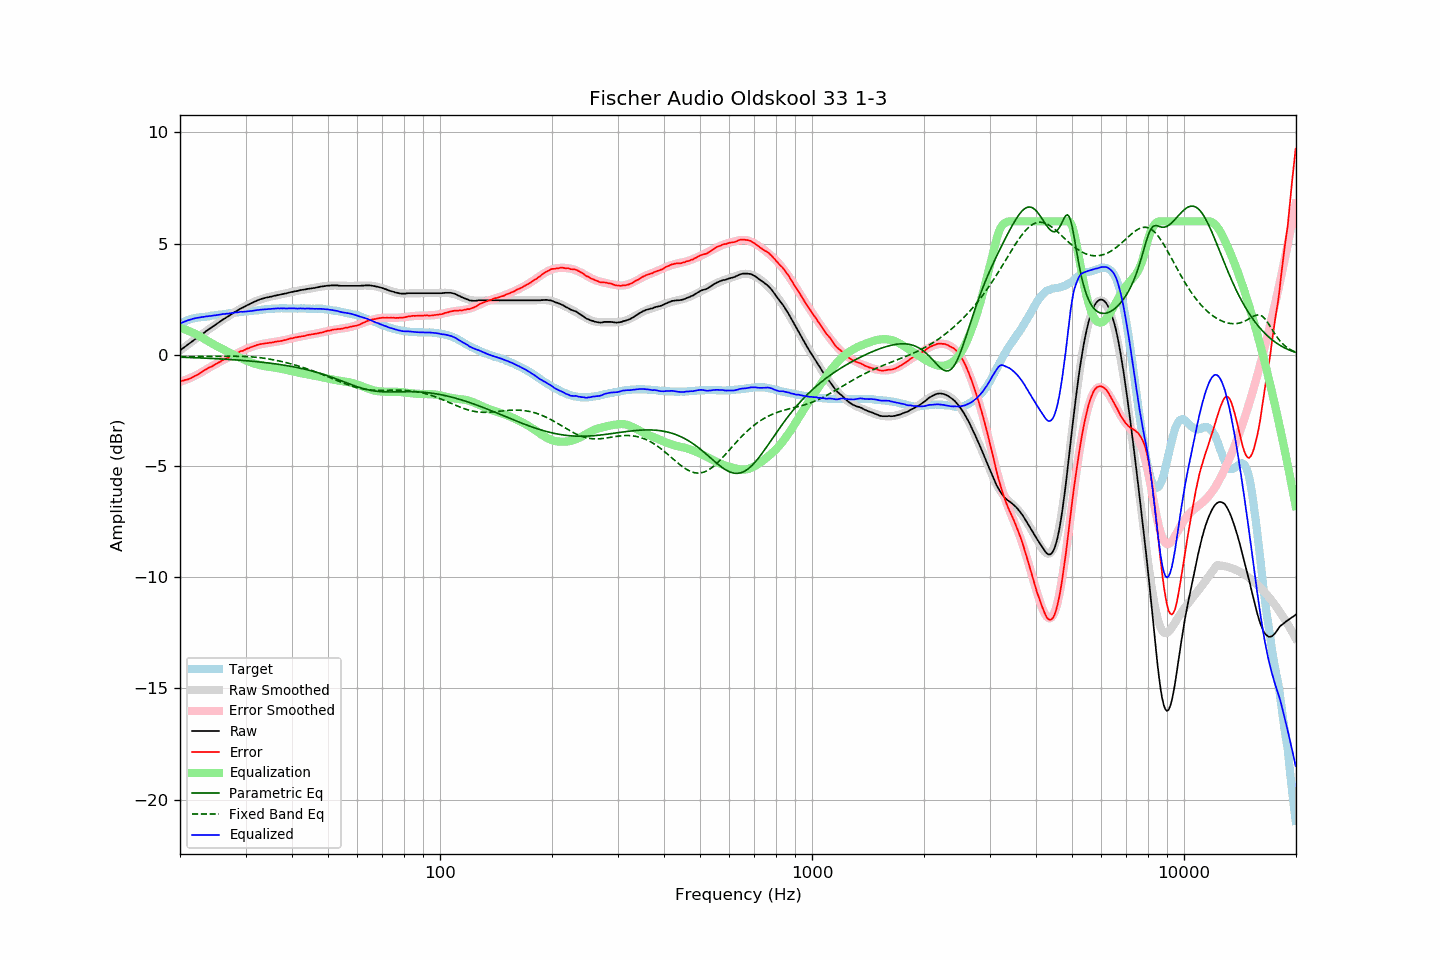

Source data for this figure (header and first rows):
frequency, raw, error, smoothed, error_smoothed, equalization, parametric_eq, fixed_band_eq, equalized_raw, equalized_smoothed, target
20.00, 0.19, -1.19, 0.19, -1.21, 1.21, -0.11, -0.09, 1.40, 1.41, 1.38
20.20, 0.25, -1.17, 0.25, -1.19, 1.19, -0.11, -0.09, 1.44, 1.44, 1.42
20.40, 0.30, -1.16, 0.30, -1.17, 1.17, -0.11, -0.09, 1.47, 1.47, 1.46
20.61, 0.36, -1.13, 0.36, -1.14, 1.14, -0.12, -0.08, 1.50, 1.50, 1.49
20.81, 0.41, -1.12, 0.41, -1.11, 1.11, -0.12, -0.08, 1.52, 1.52, 1.53
21.02, 0.47, -1.10, 0.46, -1.08, 1.08, -0.12, -0.08, 1.55, 1.55, 1.57
21.23, 0.52, -1.07, 0.52, -1.05, 1.05, -0.12, -0.08, 1.57, 1.57, 1.59
21.44, 0.57, -1.04, 0.57, -1.02, 1.02, -0.13, -0.08, 1.59, 1.59, 1.61
21.66, 0.63, -1.00, 0.62, -0.99, 0.99, -0.13, -0.08, 1.62, 1.61, 1.63
21.87, 0.68, -0.96, 0.68, -0.96, 0.96, -0.13, -0.08, 1.64, 1.63, 1.64
22.09, 0.73, -0.93, 0.73, -0.92, 0.92, -0.13, -0.08, 1.65, 1.65, 1.66
22.31, 0.78, -0.89, 0.78, -0.89, 0.89, -0.14, -0.08, 1.67, 1.67, 1.67
22.54, 0.83, -0.85, 0.84, -0.85, 0.85, -0.14, -0.08, 1.67, 1.68, 1.68
22.76, 0.89, -0.80, 0.89, -0.80, 0.80, -0.14, -0.08, 1.69, 1.69, 1.69
22.99, 0.94, -0.75, 0.94, -0.76, 0.76, -0.15, -0.08, 1.70, 1.70, 1.69
23.22, 0.99, -0.71, 0.99, -0.72, 0.72, -0.15, -0.08, 1.70, 1.71, 1.70
23.45, 1.05, -0.66, 1.04, -0.67, 0.67, -0.15, -0.08, 1.72, 1.72, 1.71
23.69, 1.10, -0.62, 1.10, -0.63, 0.63, -0.16, -0.08, 1.73, 1.73, 1.72
23.92, 1.15, -0.58, 1.15, -0.59, 0.59, -0.16, -0.07, 1.74, 1.74, 1.73
24.16, 1.20, -0.55, 1.20, -0.55, 0.55, -0.16, -0.07, 1.75, 1.75, 1.75
24.40, 1.25, -0.52, 1.25, -0.50, 0.50, -0.17, -0.07, 1.75, 1.75, 1.77
24.65, 1.30, -0.47, 1.30, -0.46, 0.46, -0.17, -0.07, 1.76, 1.76, 1.77
24.89, 1.35, -0.43, 1.35, -0.42, 0.42, -0.17, -0.07, 1.77, 1.78, 1.78
25.14, 1.40, -0.39, 1.40, -0.39, 0.39, -0.18, -0.07, 1.79, 1.79, 1.79
25.39, 1.45, -0.35, 1.45, -0.35, 0.35, -0.18, -0.07, 1.80, 1.80, 1.80
25.65, 1.50, -0.32, 1.50, -0.31, 0.31, -0.19, -0.07, 1.81, 1.81, 1.81
25.91, 1.55, -0.27, 1.55, -0.27, 0.27, -0.19, -0.07, 1.82, 1.82, 1.81
26.16, 1.60, -0.22, 1.59, -0.24, 0.24, -0.19, -0.07, 1.83, 1.83, 1.82
26.43, 1.64, -0.19, 1.64, -0.20, 0.20, -0.20, -0.07, 1.83, 1.84, 1.83
26.69, 1.69, -0.15, 1.69, -0.16, 0.16, -0.20, -0.07, 1.85, 1.85, 1.84
26.96, 1.73, -0.13, 1.74, -0.12, 0.12, -0.21, -0.06, 1.85, 1.86, 1.86
27.23, 1.78, -0.09, 1.78, -0.08, 0.08, -0.21, -0.06, 1.86, 1.87, 1.87
27.50, 1.83, -0.05, 1.83, -0.05, 0.05, -0.22, -0.06, 1.88, 1.87, 1.88
27.77, 1.87, -0.01, 1.87, -0.01, 0.01, -0.22, -0.06, 1.88, 1.88, 1.88
28.05, 1.92, 0.02, 1.92, 0.02, -0.02, -0.23, -0.07, 1.90, 1.89, 1.90
28.33, 1.96, 0.06, 1.96, 0.06, -0.06, -0.23, -0.07, 1.90, 1.90, 1.90
28.62, 2.00, 0.09, 2.00, 0.09, -0.09, -0.24, -0.07, 1.91, 1.91, 1.91
28.90, 2.05, 0.13, 2.04, 0.12, -0.12, -0.24, -0.07, 1.93, 1.92, 1.92
29.19, 2.09, 0.17, 2.08, 0.16, -0.16, -0.25, -0.07, 1.93, 1.93, 1.92
29.48, 2.12, 0.17, 2.12, 0.19, -0.19, -0.25, -0.07, 1.93, 1.93, 1.94
29.78, 2.16, 0.21, 2.16, 0.22, -0.22, -0.26, -0.08, 1.94, 1.94, 1.94
30.08, 2.20, 0.25, 2.20, 0.25, -0.25, -0.27, -0.08, 1.95, 1.95, 1.95
30.38, 2.24, 0.29, 2.24, 0.28, -0.28, -0.27, -0.08, 1.96, 1.96, 1.95
30.68, 2.27, 0.30, 2.27, 0.31, -0.31, -0.28, -0.09, 1.96, 1.96, 1.97
30.99, 2.31, 0.34, 2.31, 0.34, -0.34, -0.28, -0.09, 1.97, 1.97, 1.97
31.30, 2.34, 0.36, 2.34, 0.36, -0.36, -0.29, -0.10, 1.97, 1.98, 1.98
31.61, 2.38, 0.39, 2.38, 0.39, -0.39, -0.30, -0.10, 1.99, 1.99, 1.99
31.93, 2.41, 0.41, 2.41, 0.41, -0.41, -0.30, -0.11, 2.00, 2.00, 2.00
32.24, 2.44, 0.44, 2.44, 0.43, -0.43, -0.31, -0.12, 2.01, 2.00, 1.99
32.57, 2.47, 0.46, 2.46, 0.45, -0.45, -0.32, -0.13, 2.02, 2.01, 2.01
32.89, 2.50, 0.48, 2.49, 0.47, -0.47, -0.33, -0.13, 2.03, 2.02, 2.02
33.22, 2.52, 0.49, 2.51, 0.48, -0.48, -0.33, -0.14, 2.03, 2.03, 2.03
33.55, 2.54, 0.50, 2.54, 0.50, -0.50, -0.34, -0.15, 2.04, 2.04, 2.04
33.89, 2.56, 0.51, 2.56, 0.51, -0.51, -0.35, -0.16, 2.05, 2.04, 2.05
34.23, 2.58, 0.52, 2.58, 0.53, -0.53, -0.36, -0.17, 2.05, 2.05, 2.05
34.57, 2.59, 0.53, 2.59, 0.54, -0.54, -0.37, -0.19, 2.05, 2.06, 2.06
34.92, 2.61, 0.55, 2.61, 0.55, -0.55, -0.38, -0.20, 2.06, 2.06, 2.06
35.27, 2.62, 0.55, 2.63, 0.56, -0.56, -0.39, -0.21, 2.06, 2.07, 2.07
35.62, 2.64, 0.56, 2.64, 0.57, -0.57, -0.40, -0.22, 2.07, 2.08, 2.08
35.97, 2.66, 0.58, 2.66, 0.58, -0.58, -0.41, -0.24, 2.08, 2.08, 2.08
... 635 more rows
